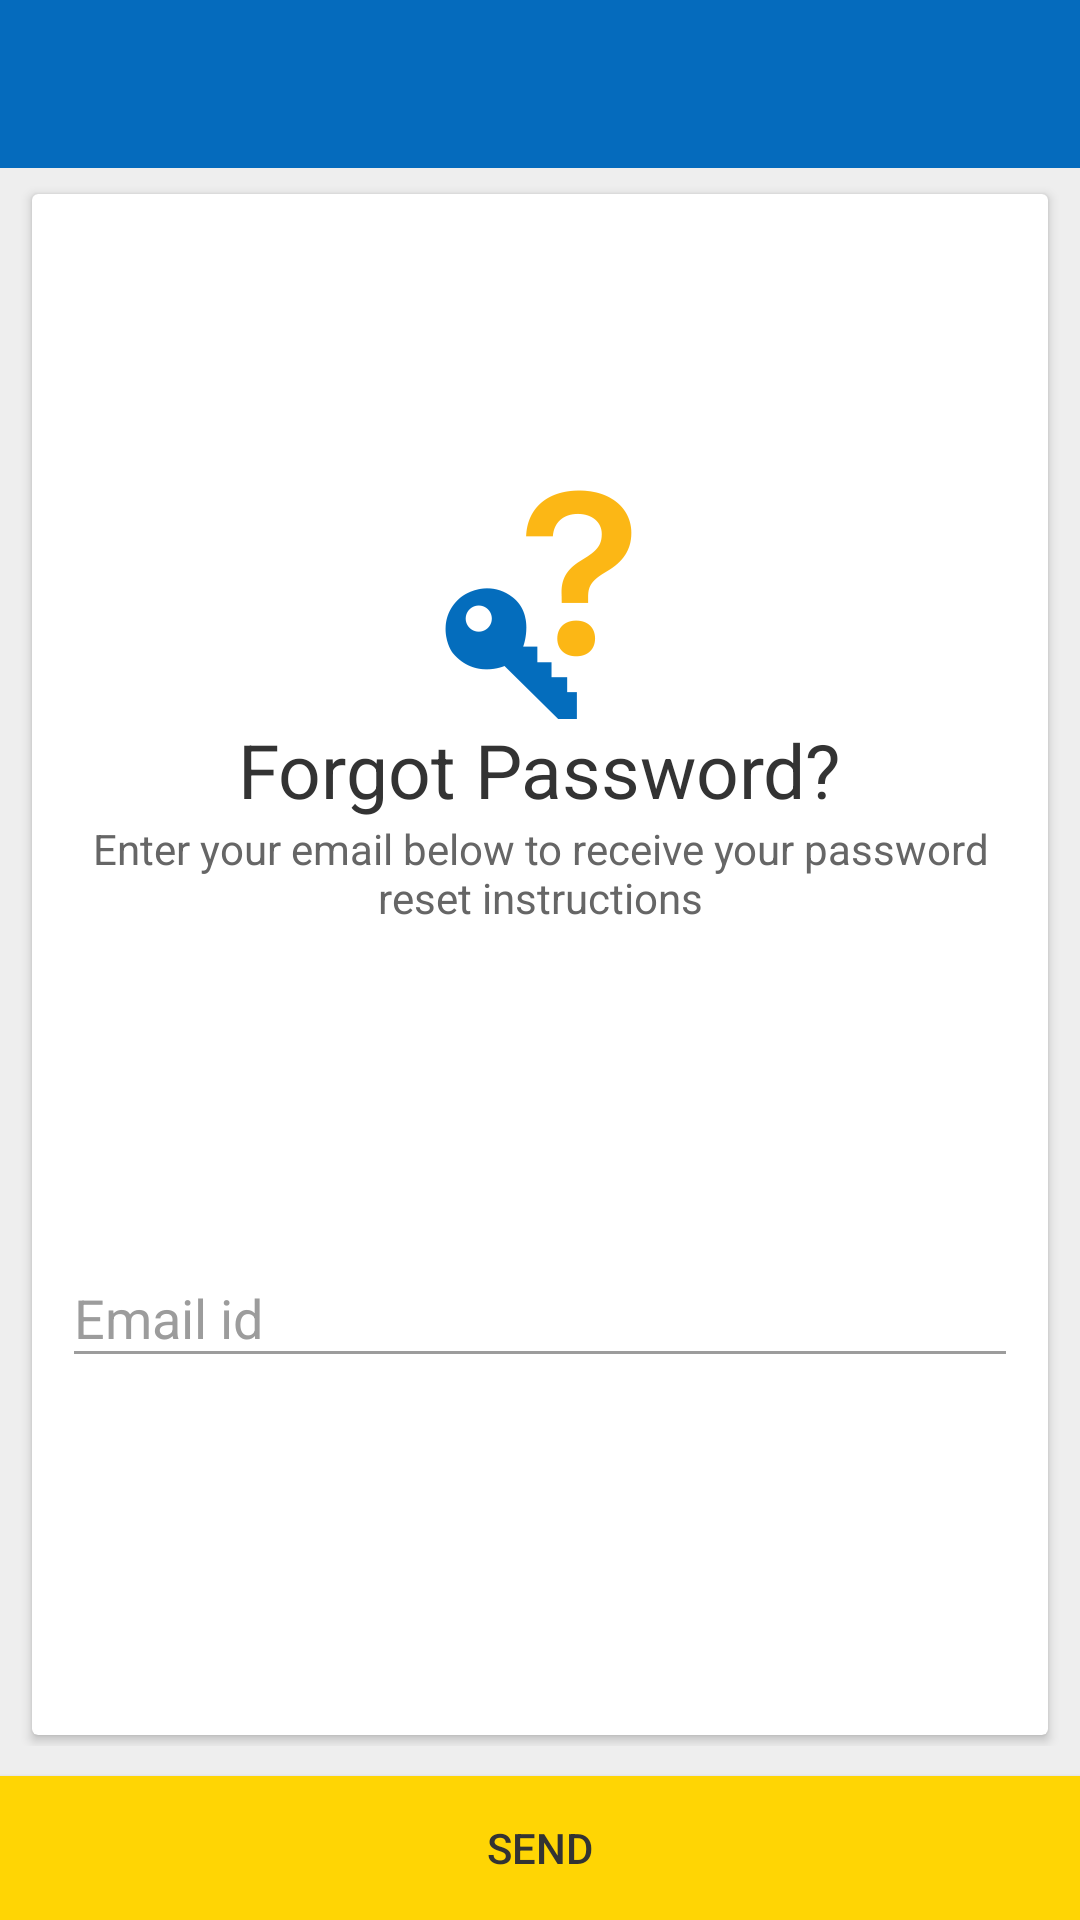

Write the Android layout XML for this screen, with the resource values it uses.
<!-- AndroidManifest.xml: application theme AppTheme.NoActionBar -->
<!-- res/layout/activity_forgot_password.xml -->
<?xml version="1.0" encoding="utf-8"?>
<android.support.constraint.ConstraintLayout xmlns:android="http://schemas.android.com/apk/res/android"
    xmlns:app="http://schemas.android.com/apk/res-auto"
    xmlns:tools="http://schemas.android.com/tools"
    android:layout_width="match_parent"
    android:layout_height="match_parent"
    android:fitsSystemWindows="true"
    tools:context=".activity.forgotpassword.ActivityForgotPassword">

    <RelativeLayout
        android:layout_width="match_parent"
        android:background="@color/reg_bg"
        android:layout_height="match_parent">


        <include android:id="@+id/tool" layout="@layout/toolbar"/>



        <LinearLayout
            android:layout_width="match_parent"
            android:orientation="vertical"
            android:layout_below="@+id/tool"
            android:layout_above="@+id/forgetpass"
            android:layout_height="match_parent">

            <android.support.v7.widget.CardView
                android:layout_width="match_parent"
                app:cardBackgroundColor="@color/white"
                app:cardUseCompatPadding="true"
                app:cardElevation="@dimen/txt_2"
                android:layout_marginTop="@dimen/dimen_5"
                android:layout_marginLeft="@dimen/dimen_8"
                android:layout_marginRight="@dimen/dimen_8"
                android:layout_height="match_parent">


                <LinearLayout
                    android:layout_width="match_parent"
                    android:orientation="vertical"
                    android:weightSum="3"
                    android:layout_height="match_parent">

                    <LinearLayout
                        android:layout_width="match_parent"
                        android:layout_weight="2"
                        android:gravity="center"
                        android:orientation="vertical"
                        android:layout_height="0dp">



                        <ImageView
                            android:layout_width="wrap_content"
                            android:src="@mipmap/forgot_password"
                            android:layout_height="wrap_content" />


                        <TextView
                            android:layout_width="wrap_content"
                            android:text="@string/forgotpass"
                            android:textColor="@color/login_text_color"
                            android:textSize="@dimen/txt_25"
                            android:gravity="center"
                            android:layout_height="wrap_content" />

                        <TextView
                            android:layout_width="wrap_content"
                            android:text="@string/forget_pass_string"
                            android:gravity="center"
                            android:textColor="@color/Reg_hint_color"
                            android:layout_marginLeft="@dimen/dimen_10"
                            android:layout_marginRight="@dimen/dimen_10"
                            android:layout_height="wrap_content" />

                    </LinearLayout>

                    <LinearLayout
                        android:layout_width="match_parent"
                        android:layout_weight="1"
                        android:layout_marginLeft="@dimen/dimen_10"
                        android:layout_marginRight="@dimen/dimen_10"
                        android:orientation="vertical"
                        android:focusable="true"
                        android:focusableInTouchMode="true"
                        android:layout_height="0dp">

                        <android.support.design.widget.TextInputLayout
                            android:layout_width="match_parent"
                            android:id="@+id/textinputforgot"
                            android:theme="@style/RegEditTextTheme"
                            android:layout_height="wrap_content">

                            <EditText
                                android:layout_width="match_parent"
                                android:id="@+id/emailid"
                                android:inputType="textEmailAddress"
                                android:imeOptions="actionDone"
                                android:hint="@string/email"
                                android:singleLine="true"
                                android:layout_height="wrap_content" />

                        </android.support.design.widget.TextInputLayout>


                    </LinearLayout>

                </LinearLayout>


            </android.support.v7.widget.CardView>


        </LinearLayout>


        <Button
            android:layout_width="match_parent"
            android:layout_marginTop="@dimen/dimen_10"
            android:text="@string/forgetbutton"
            android:id="@+id/forgetpass"
            android:layout_alignParentBottom="true"
            android:textColor="@color/login_text_color"
            android:background="@color/login_button_bg"
            android:layout_height="wrap_content" />



    </RelativeLayout>


</android.support.constraint.ConstraintLayout>
<!-- res/layout/toolbar.xml (included above) -->
<?xml version="1.0" encoding="utf-8"?>
<android.support.design.widget.AppBarLayout
    android:layout_width="match_parent"
    xmlns:app="http://schemas.android.com/apk/res-auto"
    android:id="@+id/appbar"
    android:layout_height="wrap_content"
    xmlns:android="http://schemas.android.com/apk/res/android">


    <android.support.v7.widget.Toolbar
        android:layout_width="match_parent"
        android:id="@+id/toolbar"
        app:layout_scrollFlags="snap"
        android:layout_height="wrap_content">

    </android.support.v7.widget.Toolbar>


</android.support.design.widget.AppBarLayout>
<!-- resources referenced by this layout -->
<resources>
  <color name="Reg_hint_color">#666666</color>
  <color name="login_button_bg">#ffd504</color>
  <color name="login_text_color">#333333</color>
  <color name="reg_bg">#eeeeee</color>
  <color name="white">#ffffff</color>
  <dimen name="dimen_10">10dp</dimen>
  <dimen name="dimen_5">5dp</dimen>
  <dimen name="dimen_8">8dp</dimen>
  <dimen name="txt_2">2sp</dimen>
  <dimen name="txt_25">25sp</dimen>
  <!-- mipmap forgot_password: png bitmap (mipmap-hdpi, 3417 bytes) -->
  <string name="email">Email id</string>
  <string name="forget_pass_string">Enter your email below to receive your password reset instructions</string>
  <string name="forgetbutton">SEND</string>
  <string name="forgotpass">Forgot Password?</string>
  <style name="RegEditTextTheme" parent="Theme.AppCompat.Light.DarkActionBar">
          <item name="colorControlNormal">@color/RegEdittextLine</item>
          <item name="colorControlActivated">@color/RegEdittextLine</item>
          <item name="colorControlHighlight">@color/RegEdittextLine</item>
          <item name="android:textColorHint">@color/RegEdittextLine</item>
          <item name="android:textCursorDrawable">@drawable/edittext_cursor_color</item>
      </style>
  <style name="AppTheme.NoActionBar">
          <item name="colorPrimaryDark">@color/reg_appbar_color_primary_dark</item>
          <item name="windowActionBar">false</item>
          <item name="windowNoTitle">true</item>
      </style>
  <color name="RegEdittextLine">#9c9c9c</color>
  <!-- drawable edittext_cursor_color (drawable) -->
  <?xml version="1.0" encoding="utf-8"?>
  <shape xmlns:android="http://schemas.android.com/apk/res/android">
      <size android:width="1.5dp" />
      <solid android:color="@color/RegEdittextLine"/>
  </shape>
  <color name="reg_appbar_color_primary_dark">#005ba1</color>
</resources>
